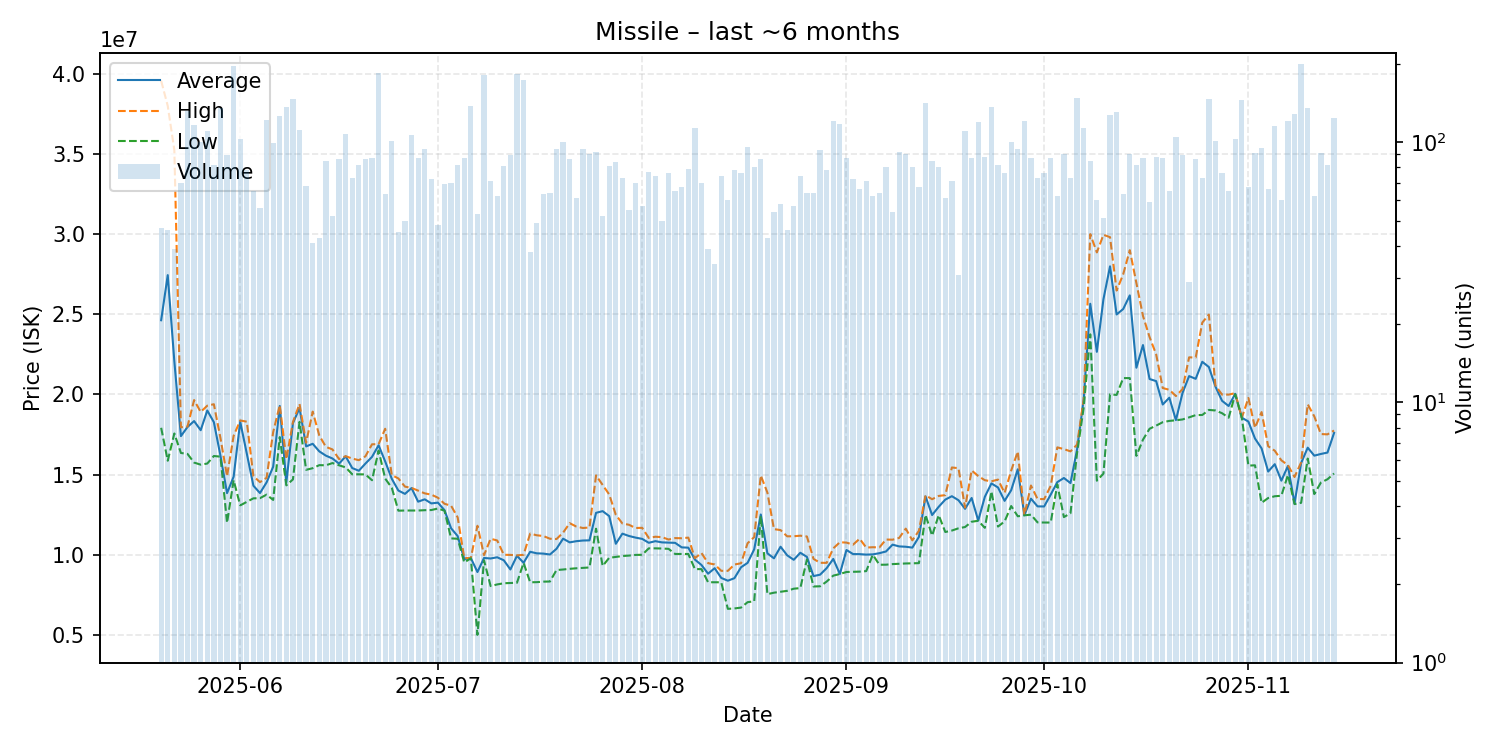

Values plotted in this chart, from the file beside it:
date, average, highest, lowest, order_count, volume
2025-05-20, 24629362, 39570000, 17920000, 34, 47
2025-05-21, 27443043, 38000000, 15865000, 39, 46
2025-05-22, 22073846, 35250000, 17565000, 32, 39
2025-05-23, 17399714, 17950000, 16350000, 47, 70
2025-05-24, 17970000, 18000000, 16290000, 74, 132
2025-05-25, 18340000, 19650000, 15750000, 65, 116
2025-05-26, 17769900, 18910000, 15620000, 57, 100
2025-05-27, 19000000, 19300000, 15690000, 58, 110
2025-05-28, 18270976, 19390000, 16160000, 48, 82
2025-05-29, 16180000, 17280000, 16120000, 47, 135
2025-05-30, 13843820, 14900000, 11990000, 50, 89
2025-05-31, 14870000, 17420000, 14650000, 91, 197
2025-06-01, 18300000, 18380000, 13080000, 61, 103
2025-06-02, 16287179, 18300000, 13300000, 52, 78
2025-06-03, 14308923, 14900000, 13520000, 46, 65
2025-06-04, 13848214, 14530000, 13530000, 31, 56
2025-06-05, 14515000, 14800000, 13750000, 60, 122
2025-06-06, 15490707, 17650000, 13420000, 51, 99
2025-06-07, 19280000, 19330000, 17340000, 80, 126
2025-06-08, 14520000, 15960000, 14330000, 57, 137
2025-06-09, 18210000, 18280000, 14700000, 80, 147
2025-06-10, 19150000, 19410000, 18290000, 58, 111
2025-06-11, 16759412, 16990000, 15300000, 39, 68
2025-06-12, 16922927, 18930000, 15400000, 29, 41
2025-06-13, 16449070, 17440000, 15590000, 36, 43
2025-06-14, 16182471, 16730000, 15580000, 51, 85
2025-06-15, 16004423, 16570000, 15720000, 44, 52
2025-06-16, 15681395, 15970000, 15580000, 50, 86
2025-06-17, 16140000, 16150000, 15450000, 50, 108
2025-06-18, 15407397, 16000000, 15020000, 39, 73
2025-06-19, 15240488, 15900000, 15020000, 42, 82
2025-06-20, 15687558, 16140000, 15010000, 46, 86
2025-06-21, 16106437, 16890000, 14650000, 40, 87
2025-06-22, 16830000, 16900000, 16500000, 82, 185
2025-06-23, 15819683, 17860000, 14750000, 36, 63
2025-06-24, 14740000, 14970000, 14180000, 46, 101
2025-06-25, 14006444, 14760000, 12750000, 37, 45
2025-06-26, 13797400, 14250000, 12760000, 37, 50
2025-06-27, 14160000, 14170000, 12760000, 62, 107
2025-06-28, 13312069, 14000000, 12760000, 49, 87
2025-06-29, 13459149, 13830000, 12780000, 45, 94
2025-06-30, 13203611, 13750000, 12790000, 47, 72
2025-07-01, 13251250, 13560000, 12885000, 36, 48
2025-07-02, 12783188, 13180000, 12750000, 34, 69
2025-07-03, 11652000, 13060000, 11020000, 39, 70
2025-07-04, 11163841, 12330000, 11000000, 48, 82
2025-07-05, 9731931, 9794000, 9522000, 47, 87
2025-07-06, 9794000, 9795000, 9780000, 65, 138
2025-07-07, 8922755, 11810000, 5003000, 40, 53
2025-07-08, 9800000, 9977000, 9649000, 57, 182
2025-07-09, 9768408, 11000000, 8047000, 37, 71
2025-07-10, 9843403, 10890000, 8150000, 43, 62
2025-07-11, 9656259, 9999000, 8223000, 52, 81
2025-07-12, 9082584, 9992000, 8236000, 49, 89
2025-07-13, 9935000, 9963000, 8254000, 55, 183
2025-07-14, 9499000, 9997000, 9495000, 55, 173
2025-07-15, 10186053, 11320000, 8284000, 30, 38
2025-07-16, 10089898, 11215000, 8291000, 37, 49
2025-07-17, 10073222, 11170000, 8323000, 48, 63
2025-07-18, 10015078, 11000000, 8332000, 50, 64
... 119 more rows
